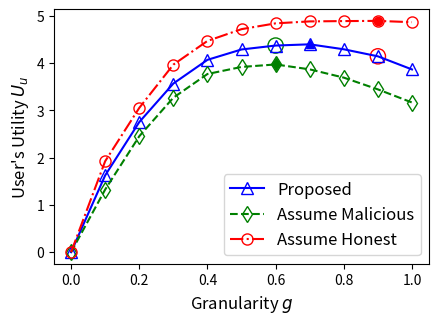

The script that saved this image:
import matplotlib.pyplot as plt


r1=[
0,
1.6254232,
2.7535675,
3.5696827,
4.0710487,
4.2907686,
4.3735345,
4.3996345,
4.2945365,
4.1456454,
3.8678678]

r2=[
0,
1.3254232,
2.4535675,
3.2696827,
3.7710487,
3.9207686,
3.9735345,
3.8696345,
3.6945365,
3.4456454,
3.1678678]

r3=[
0,
1.9254232,
3.0535675,
3.9696827,
4.4710487,
4.7207686,
4.8435345,
4.8846345,
4.8915365,
4.8956454,
4.8678678]



g=[0,0.1,0.2,0.3,0.4,0.5,0.6,0.7,0.8,0.9,1]



plt.plot(g,r1,"^-",color='b',ms=8, markerfacecolor='none',label="Proposed")
plt.plot(g,r2,"d--",color='g',ms=8, markerfacecolor='none',label="Assume Malicious")
plt.plot(g,r3,"o-.",color='r',ms=8, markerfacecolor='none',label="Assume Honest")



plt.xlabel('Granularity $g$', fontsize=12)
plt.ylabel('User\'s Utility $U_u$', fontsize=12)

plt.legend(loc=0,prop={'size':12})

# plt.ylim(1, 4.5)

plt.plot(g[7],r1[7],'b^')
plt.plot(g[6],r2[6],'gd')
plt.plot(g[9],r3[9],'ro')
plt.scatter(g[6],r1[6], s=120, facecolors='none', edgecolors='g')
plt.scatter(g[9],r1[9], s=120, facecolors='none', edgecolors='r')

fig = plt.gcf()
fig.set_size_inches(5, 3.2)
plt.subplots_adjust(left=0.15, right=0.9, top=0.96, bottom=0.165)


plt.show()
fig.savefig('04_user_compare.eps',format='eps',dpi=1000)